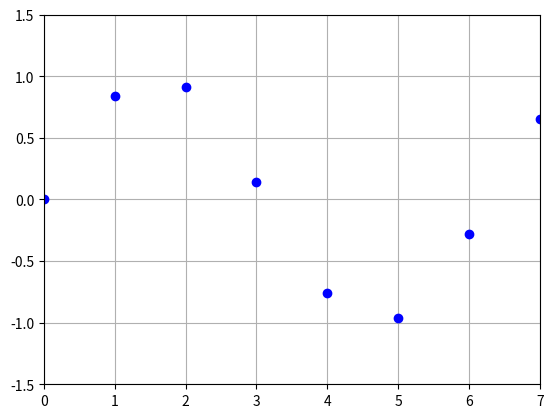

Source code (Python):
import numpy as np
import matplotlib as mlp
import matplotlib.pyplot as plt

x = np.arange(0, 10, 1)  # Start, Stop, Step
y = np.sin(x)

plt.plot(x, y, 'bo')
plt.axis( [0, 7, -1.5, 1.5] )
plt.grid(True)
plt.show()


